Photos from the image-classification dataset "dataset" in the GitHub repository hnky/dataset-lego-figures. Its 43 classes are: Simpsons Apu Nahasapeemapetilon LEGO figure, Simpsons Bart Simpson LEGO figure, Simpsons Chief Wiggum LEGO figure, Simpsons Dr Hibbert LEGO figure, Simpsons Grandpa Simpson LEGO figure, Simpsons Homer Simpson LEGO figure, Simpsons Itchy LEGO figure, simpsons krusty the clown, Simpsons Lisa Simpson LEGO figure, Simpsons Maggie Simpson LEGO figure, Simpsons Marge Simpson LEGO figure, simpsons milhouse van houten, Simpsons Mr Burns LEGO figure, Simpsons Ned Flanders LEGO figure, Simpsons Nelson Muntz LEGO figure, Simpsons Ralph Wiggum LEGO figure, Simpsons Snowball LEGO figure, Star Wars Ackbar LEGO figure, starwars boba fett, Star Wars C-3PO LEGO figure, starwars emperor palpatine, starwars general grievous, starwars jar jar binks, starwars kit fisto, starwars luke skywalker, starwars mace windu, Star Wars R3-M2 LEGO figure, Star Wars Yoda LEGO figure, superhero Aquaman LEGO figure, superhero Bat-Mite LEGO figure, superhero Batman LEGO figure, superhero Bumblebee LEGO figure, superhero Cyborg LEGO figure, superhero Green Lantern LEGO figure, superhero Huntress LEGO figure, superhero Metamorpho LEGO figure, superhero Mister Miracle LEGO figure, superhero Sinestro LEGO figure, superhero Stargirl LEGO figure, superhero The Cheetah LEGO figure, superhero The Flash LEGO figure, superhero The Joker LEGO figure, superhero Wonder Woman LEGO figure.

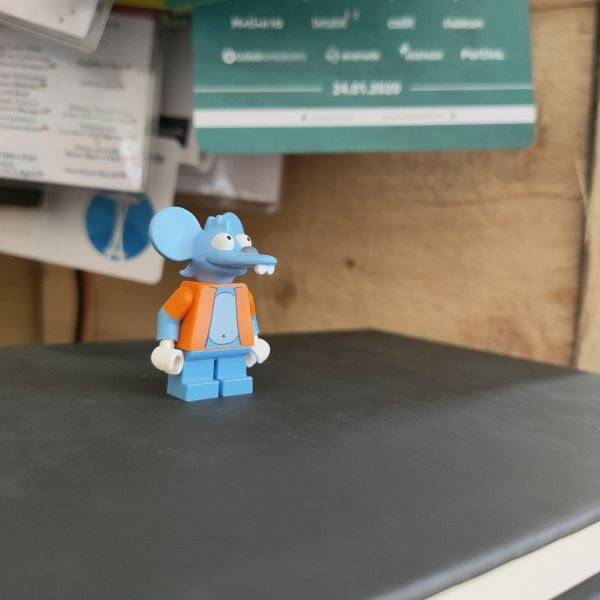
Label: Simpsons Itchy LEGO figure

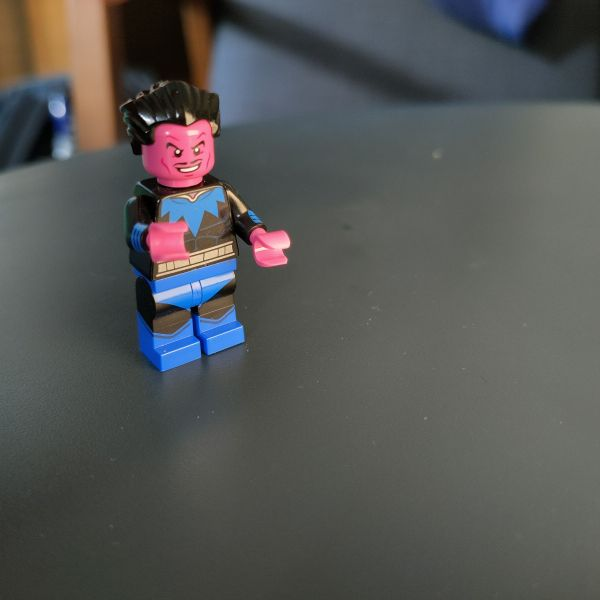
Label: superhero Sinestro LEGO figure

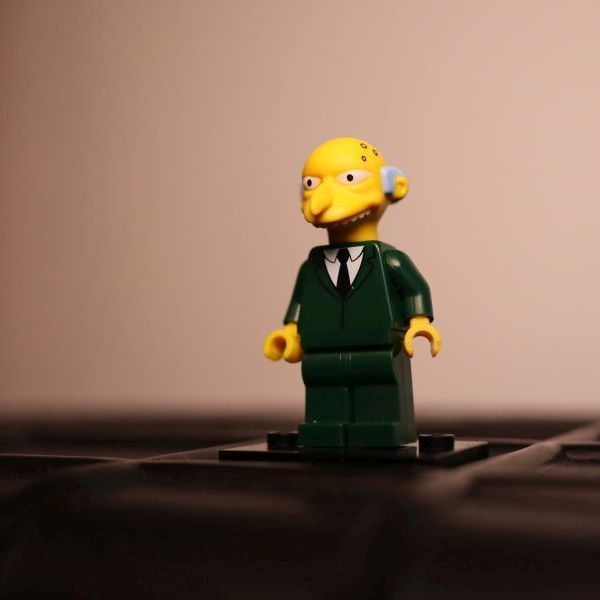
Label: Simpsons Mr Burns LEGO figure

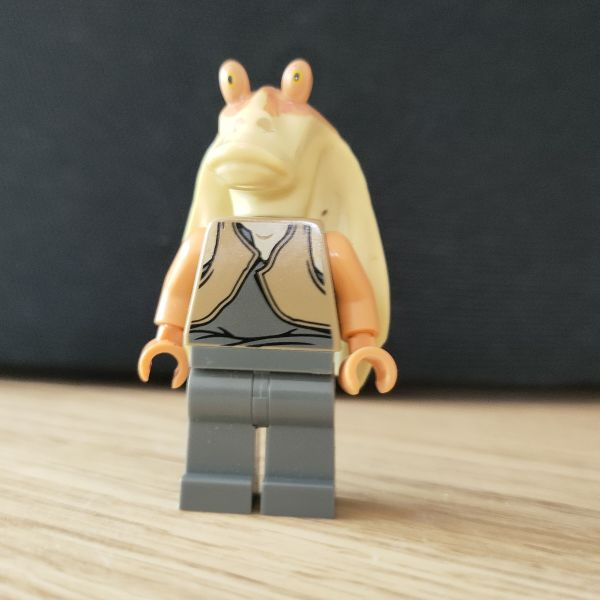
Label: starwars jar jar binks

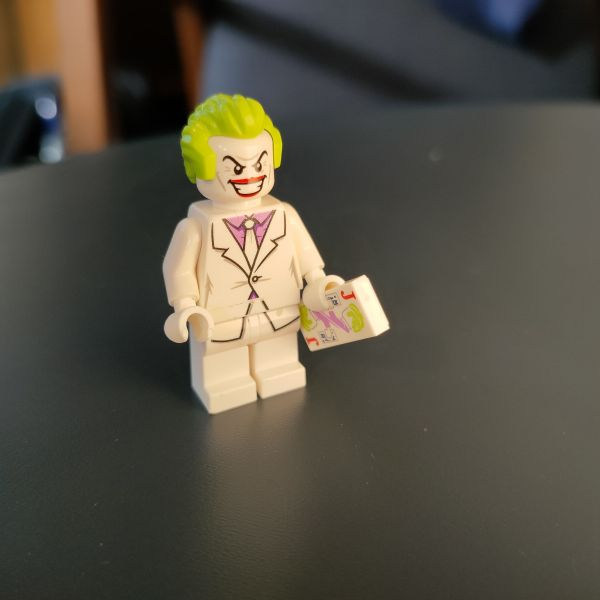
Label: superhero The Joker LEGO figure

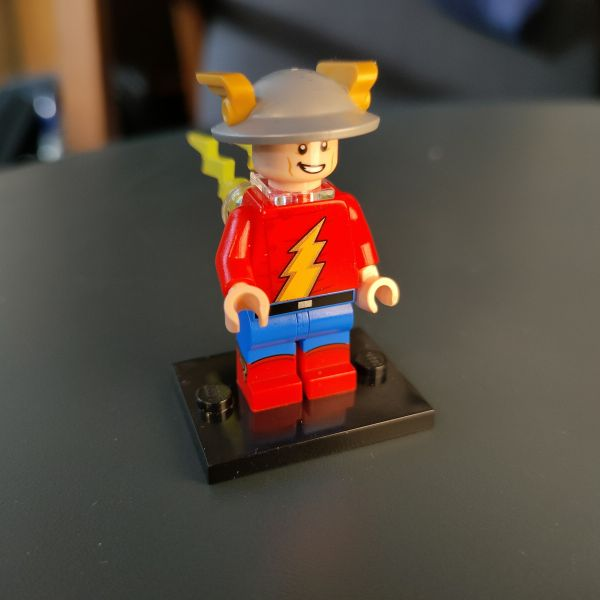
Label: superhero The Flash LEGO figure
